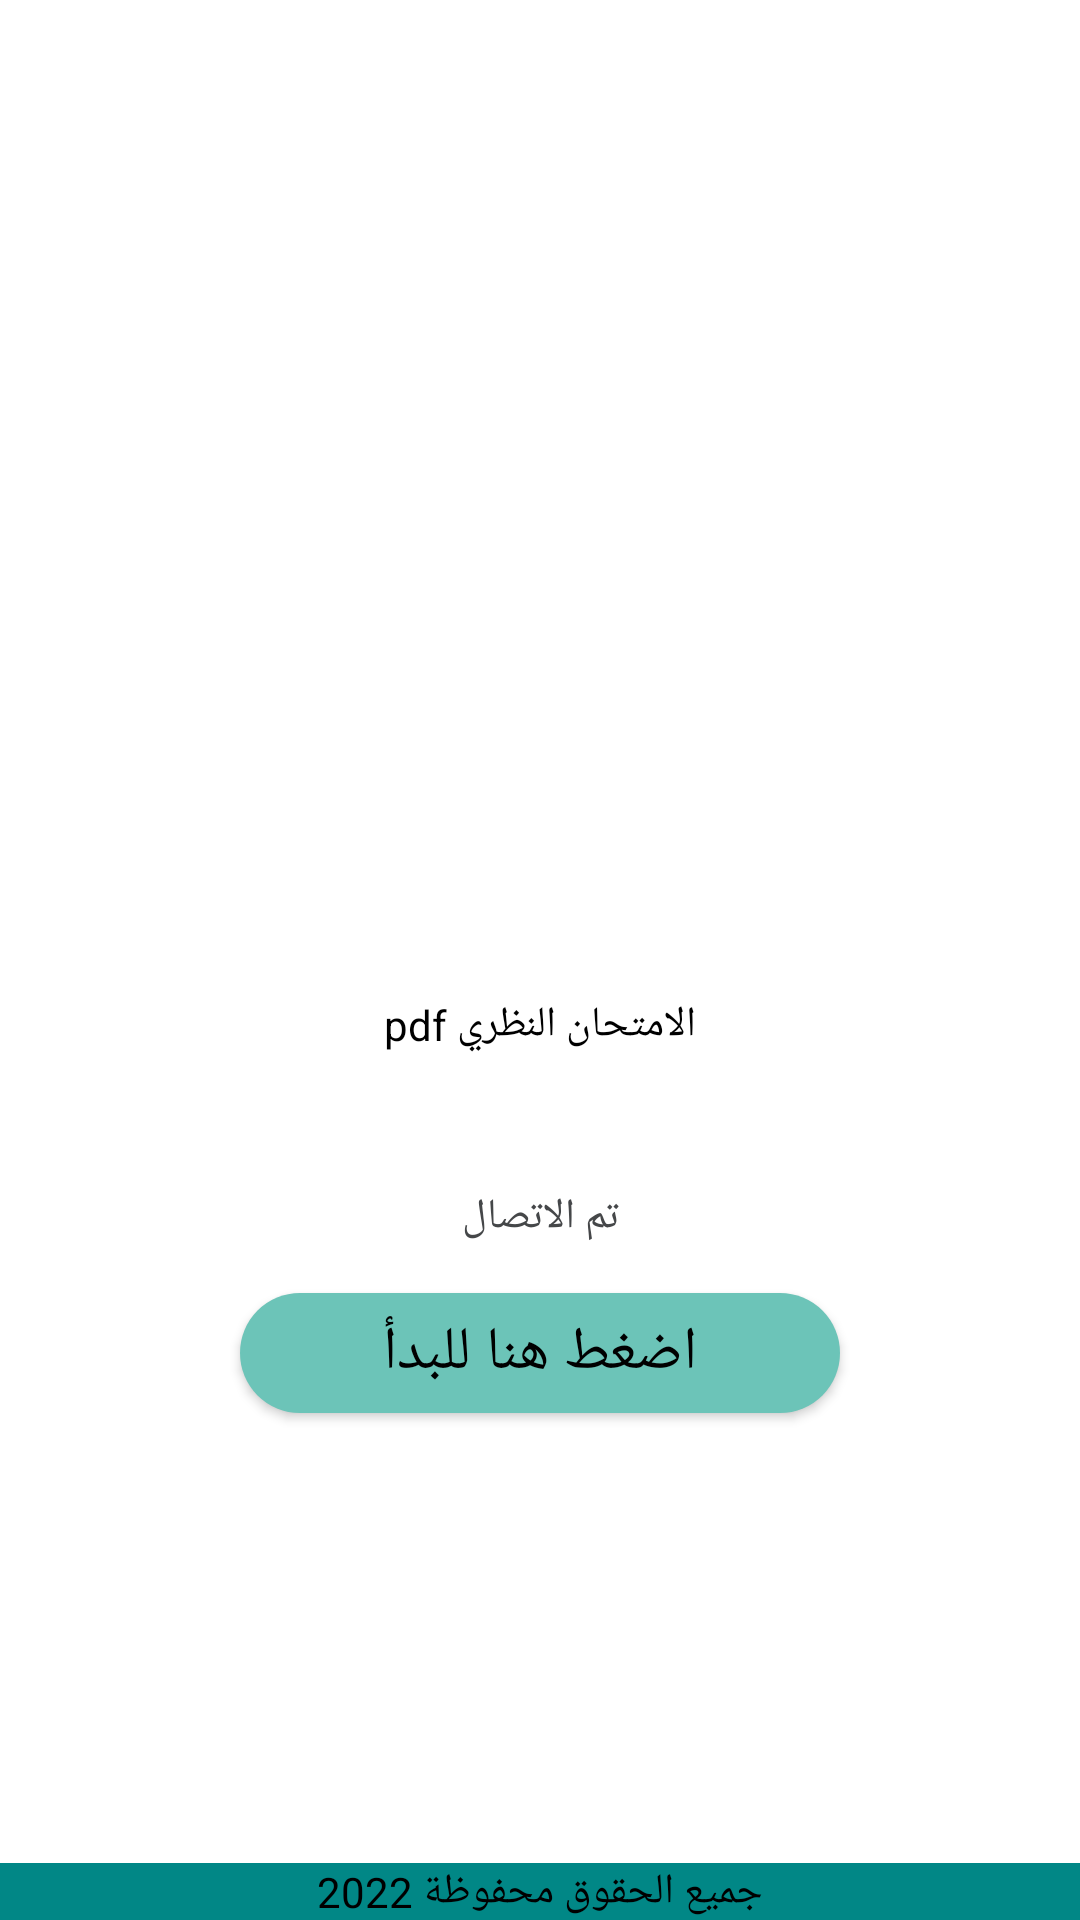

Layout XML and referenced resources for this Android screen:
<!-- AndroidManifest.xml: application theme Theme.AutoFilala -->
<!-- res/layout/activity_main.xml -->
<?xml version="1.0" encoding="utf-8"?>
<androidx.constraintlayout.widget.ConstraintLayout xmlns:android="http://schemas.android.com/apk/res/android"
    xmlns:app="http://schemas.android.com/apk/res-auto"
    xmlns:tools="http://schemas.android.com/tools"
    android:layout_width="match_parent"
    android:layout_height="match_parent"
    android:visibility="visible"
    tools:context=".activities.MainActivity">

    <androidx.appcompat.widget.AppCompatButton
        android:id="@+id/start_button"
        android:layout_width="wrap_content"
        android:layout_height="40dp"
        android:layout_marginBottom="150dp"
        android:background="@drawable/start_button_shape"
        android:text="@string/start"
        android:textColor="@color/black"
        android:textSize="20sp"
        app:layout_constraintBottom_toTopOf="@+id/rights"
        app:layout_constraintEnd_toEndOf="parent"
        app:layout_constraintHorizontal_bias="0.5"
        app:layout_constraintStart_toStartOf="parent"
        tools:ignore="TouchTargetSizeCheck" />

    <TextView
        android:id="@+id/rights"
        android:layout_width="0dp"
        android:layout_height="wrap_content"
        android:background="@color/teal_700"
        android:text="@string/rights"
        android:textAlignment="center"
        android:textColor="#000000"
        app:layout_constraintBottom_toBottomOf="parent"
        app:layout_constraintEnd_toEndOf="parent"
        app:layout_constraintHorizontal_bias="0.5"
        app:layout_constraintStart_toStartOf="parent" />

    <TextView
        android:id="@+id/connected"
        android:layout_width="wrap_content"
        android:layout_height="wrap_content"
        android:layout_marginBottom="16dp"
        android:text="@string/connect"
        android:textColor="@color/dark_grey"
        app:layout_constraintBottom_toTopOf="@+id/start_button"
        app:layout_constraintEnd_toEndOf="parent"
        app:layout_constraintHorizontal_bias="0.5"
        app:layout_constraintStart_toStartOf="parent" />

    <TextView
        android:id="@+id/theoryImage"
        android:layout_width="wrap_content"
        android:layout_height="wrap_content"
        android:layout_marginBottom="45dp"
        android:text="@string/theorique"
        android:textColor="#000000"
        app:layout_constraintBottom_toTopOf="@+id/connected"
        app:layout_constraintEnd_toEndOf="parent"
        app:layout_constraintHorizontal_bias="0.5"
        app:layout_constraintStart_toStartOf="parent" />

    <ImageView
        android:id="@+id/logo"
        android:layout_width="wrap_content"
        android:layout_height="wrap_content"
        android:layout_marginBottom="32dp"
        android:background="@drawable/ic_launcher_background"
        app:layout_constraintBottom_toTopOf="@+id/theoryImage"
        app:layout_constraintEnd_toEndOf="parent"
        app:layout_constraintHorizontal_bias="0.5"
        app:layout_constraintStart_toStartOf="parent" />

    <ImageView
        android:id="@+id/checked_cnx"
        android:layout_width="30dp"
        android:layout_height="30dp"
        android:layout_marginBottom="24dp"
        android:background="@drawable/download_check"
        android:scaleType="fitCenter"
        app:layout_constraintBottom_toTopOf="@+id/logo"
        app:layout_constraintEnd_toEndOf="parent"
        app:layout_constraintHorizontal_bias="0.498"
        app:layout_constraintStart_toStartOf="parent"
        app:layout_constraintTop_toTopOf="parent"
        app:layout_constraintVertical_bias="0.846"
        app:srcCompat="@drawable/download_check" />

</androidx.constraintlayout.widget.ConstraintLayout>
<!-- resources referenced by this layout -->
<resources>
  <color name="black">#FF000000</color>
  <color name="dark_grey">#454749</color>
  <color name="teal_700">#FF018786</color>
  <!-- drawable start_button_shape (drawable) -->
  <?xml version="1.0" encoding="utf-8"?>
  <selector xmlns:android="http://schemas.android.com/apk/res/android">
      <item >
          <shape android:shape="rectangle">
              <solid android:color="@color/gay_shit"/>
              <corners android:radius="200dp"/>
              <size android:width="200dp"
                  android:height="30dp"/>
          </shape>
      </item>
  </selector>
  <string name="connect">تم الاتصال</string>
  <string name="rights">جميع الحقوق محفوظة 2022</string>
  <string name="start">اضغط هنا للبدأ</string>
  <string name="theorique">الامتحان النظري pdf</string>
  <style name="Theme.AutoFilala" parent="Theme.MaterialComponents.DayNight.DarkActionBar">
          
          <item name="colorPrimary">@color/gay_shit</item>
          <item name="colorPrimaryVariant">@color/turquois</item>
          <item name="colorOnPrimary">@color/black</item>
          
          <item name="colorSecondary">@color/teal_200</item>
          <item name="colorSecondaryVariant">@color/teal_700</item>
          <item name="colorOnSecondary">@color/white</item>
          
          <item name="android:statusBarColor" tools:targetApi="l">?attr/colorPrimaryVariant</item>
          
      </style>
  <color name="gay_shit">#6cc4b8</color>
  <color name="turquois">#03f4fc</color>
  <color name="teal_200">#FF03DAC5</color>
  <color name="white">#FFFFFFFF</color>
</resources>
